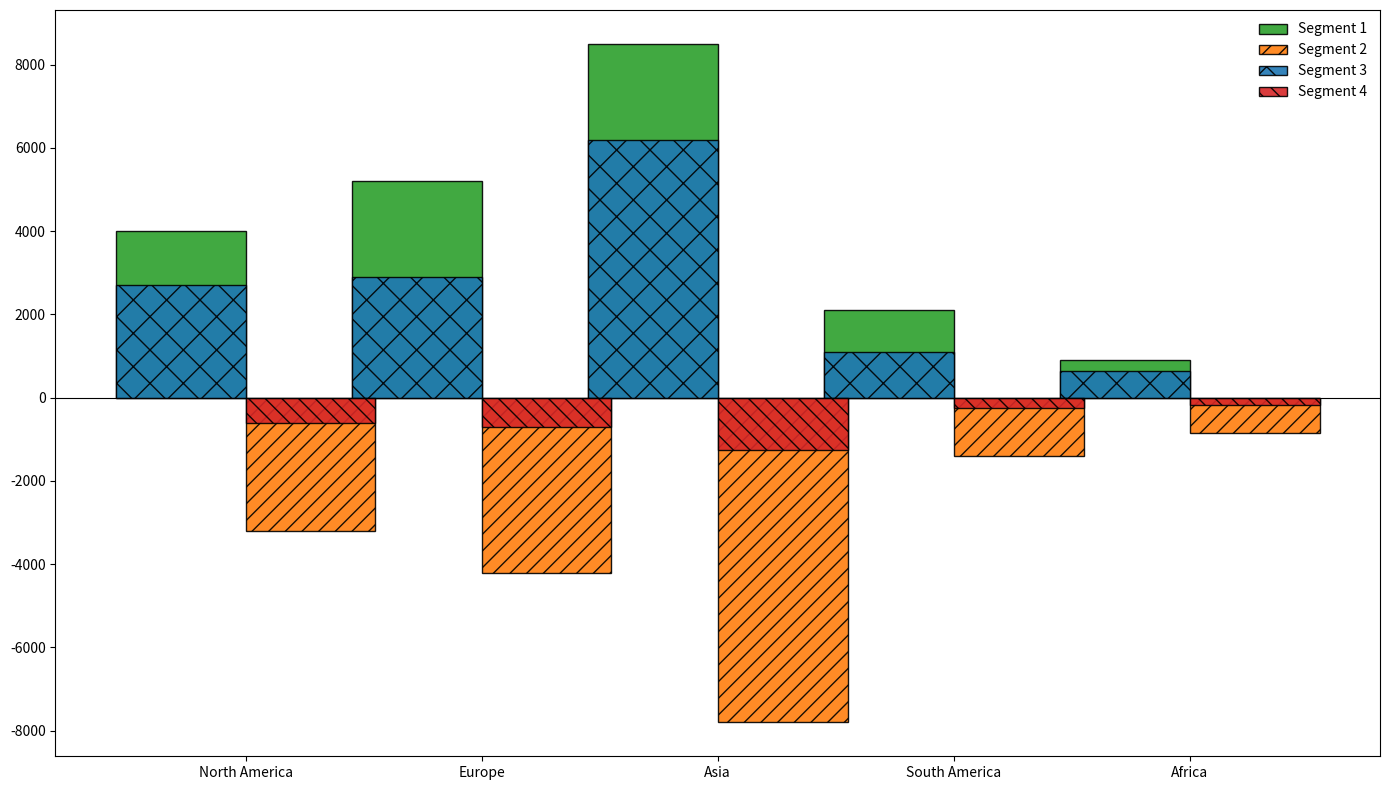

Source code (Python):
import matplotlib.pyplot as plt
import numpy as np

regions = ['North America', 'Europe', 'Asia', 'South America', 'Africa']

na_recovery = [4000, 3200, 2700, 600]
eu_recovery = [5200, 4200, 2900, 700]
asia_recovery = [8500, 7800, 6200, 1250]
sa_recovery = [2100, 1400, 1100, 250]
africa_recovery = [900, 850, 650, 180]

data = np.array([na_recovery, eu_recovery, asia_recovery, sa_recovery, africa_recovery])

fig, ax = plt.subplots(figsize=(14, 8))

colors = ['#2ca02c', '#ff7f0e', '#1f77b4', '#d62728']
bar_positions = np.arange(len(regions))
bar_width = 0.55
hatches = ['', '//', 'x', '\\\\']

# Traverse data columns and alternate the stack direction
for i in range(data.shape[1]):
    if i % 2 == 0:
        ax.bar(bar_positions, data[:, i], width=-bar_width, color=colors[i], alpha=0.9, edgecolor='black', label=f'Segment {i+1}', hatch=hatches[i], align='edge')
    else:
        ax.bar(bar_positions, -data[:, i], width=bar_width, color=colors[i], alpha=0.9, edgecolor='black', label=f'Segment {i+1}', hatch=hatches[i], align='edge')

ax.set_xticks(bar_positions)
ax.set_xticklabels(regions)
ax.axhline(0, color='black', linewidth=0.8)
ax.legend(loc='upper right', frameon=False)

plt.tight_layout()
plt.show()
